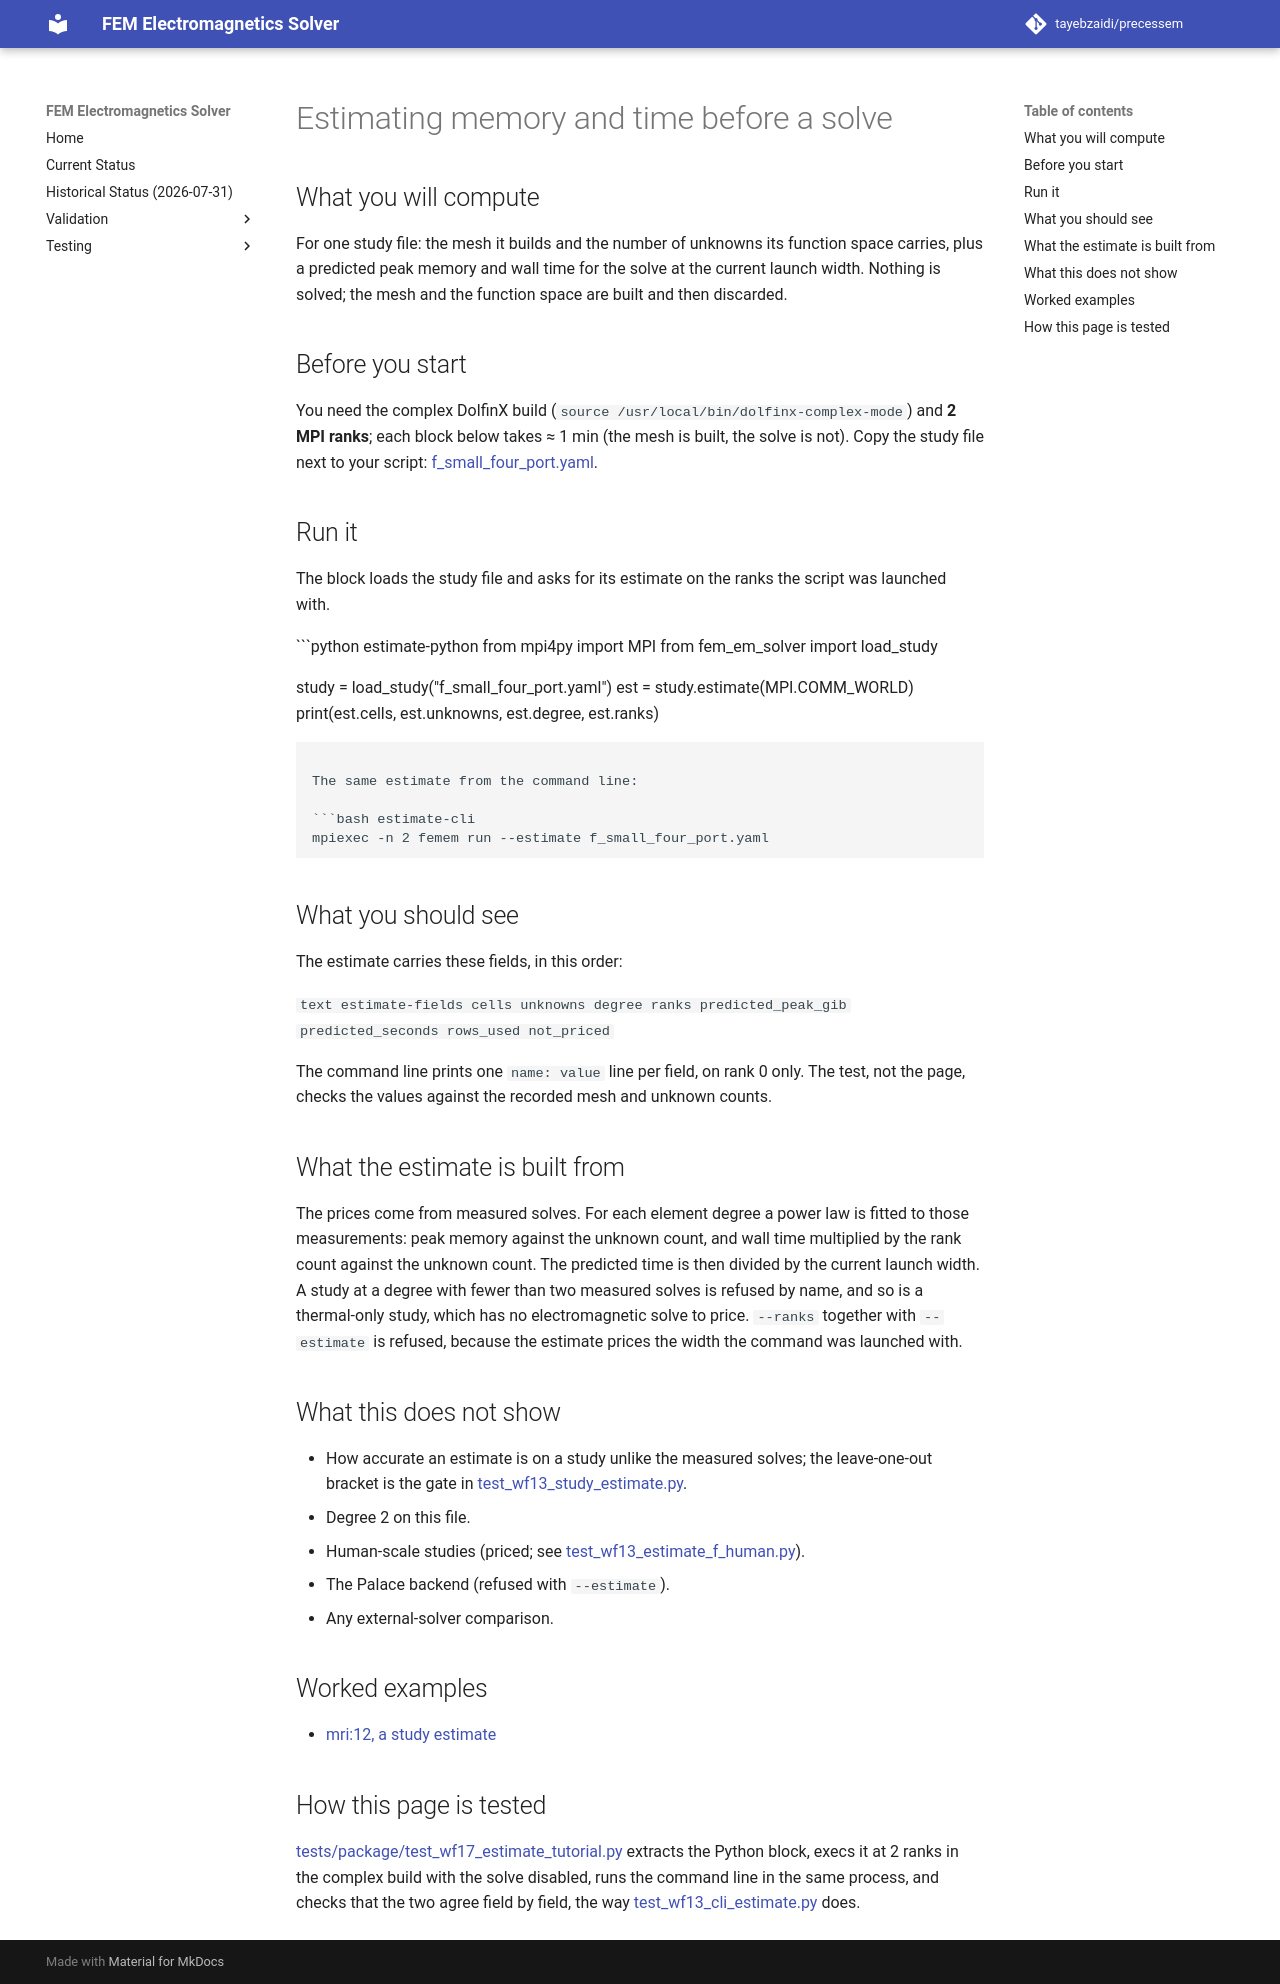

repository: tayebzaidi/precessem · page: guide/estimate_before_a_solve/index.html · generator: mkdocs

# Estimating memory and time before a solve

## What you will compute

For one study file: the mesh it builds and the number of unknowns its
function space carries, plus a predicted peak memory and wall time for the
solve at the current launch width. Nothing is solved; the mesh and the
function space are built and then discarded.

## Before you start

You need the complex DolfinX build (`source /usr/local/bin/dolfinx-complex-mode`)
and **2 MPI ranks**; each block below takes ≈ 1 min (the mesh is built, the
solve is not). Copy the study file next to your script:
[f_small_four_port.yaml](../../tests/package/wf1/f_small_four_port.yaml).

## Run it

The block loads the study file and asks for its estimate on the ranks the
script was launched with.

```python estimate-python
from mpi4py import MPI
from fem_em_solver import load_study

study = load_study("f_small_four_port.yaml")
est = study.estimate(MPI.COMM_WORLD)
print(est.cells, est.unknowns, est.degree, est.ranks)
```

The same estimate from the command line:

```bash estimate-cli
mpiexec -n 2 femem run --estimate f_small_four_port.yaml
```

## What you should see

The estimate carries these fields, in this order:

```text estimate-fields
cells
unknowns
degree
ranks
predicted_peak_gib
predicted_seconds
rows_used
not_priced
```

The command line prints one `name: value` line per field, on rank 0 only.
The test, not the page, checks the values against the recorded mesh and
unknown counts.

## What the estimate is built from

The prices come from measured solves. For each element degree a power law is
fitted to those measurements: peak memory against the unknown count, and wall
time multiplied by the rank count against the unknown count. The predicted
time is then divided by the current launch width. A study at a degree with
fewer than two measured solves is refused by name, and so is a thermal-only
study, which has no electromagnetic solve to price. `--ranks` together with
`--estimate` is refused, because the estimate prices the width the command
was launched with.

## What this does not show

- How accurate an estimate is on a study unlike the measured solves; the
  leave-one-out bracket is the gate in
  [test_wf13_study_estimate.py](../../tests/package/test_wf13_study_estimate.py).
- Degree 2 on this file.
- Human-scale studies (priced; see
  [test_wf13_estimate_f_human.py](../../tests/package/test_wf13_estimate_f_human.py)).
- The Palace backend (refused with `--estimate`).
- Any external-solver comparison.

## Worked examples

- [mri:12, a study estimate](../../examples/mri/12_study_estimate.md)

## How this page is tested

[tests/package/test_wf17_estimate_tutorial.py](../../tests/package/test_wf17_estimate_tutorial.py)
extracts the Python block, execs it at 2 ranks in the complex build with the
solve disabled, runs the command line in the same process, and checks that the
two agree field by field, the way
[test_wf13_cli_estimate.py](../../tests/package/test_wf13_cli_estimate.py)
does.
